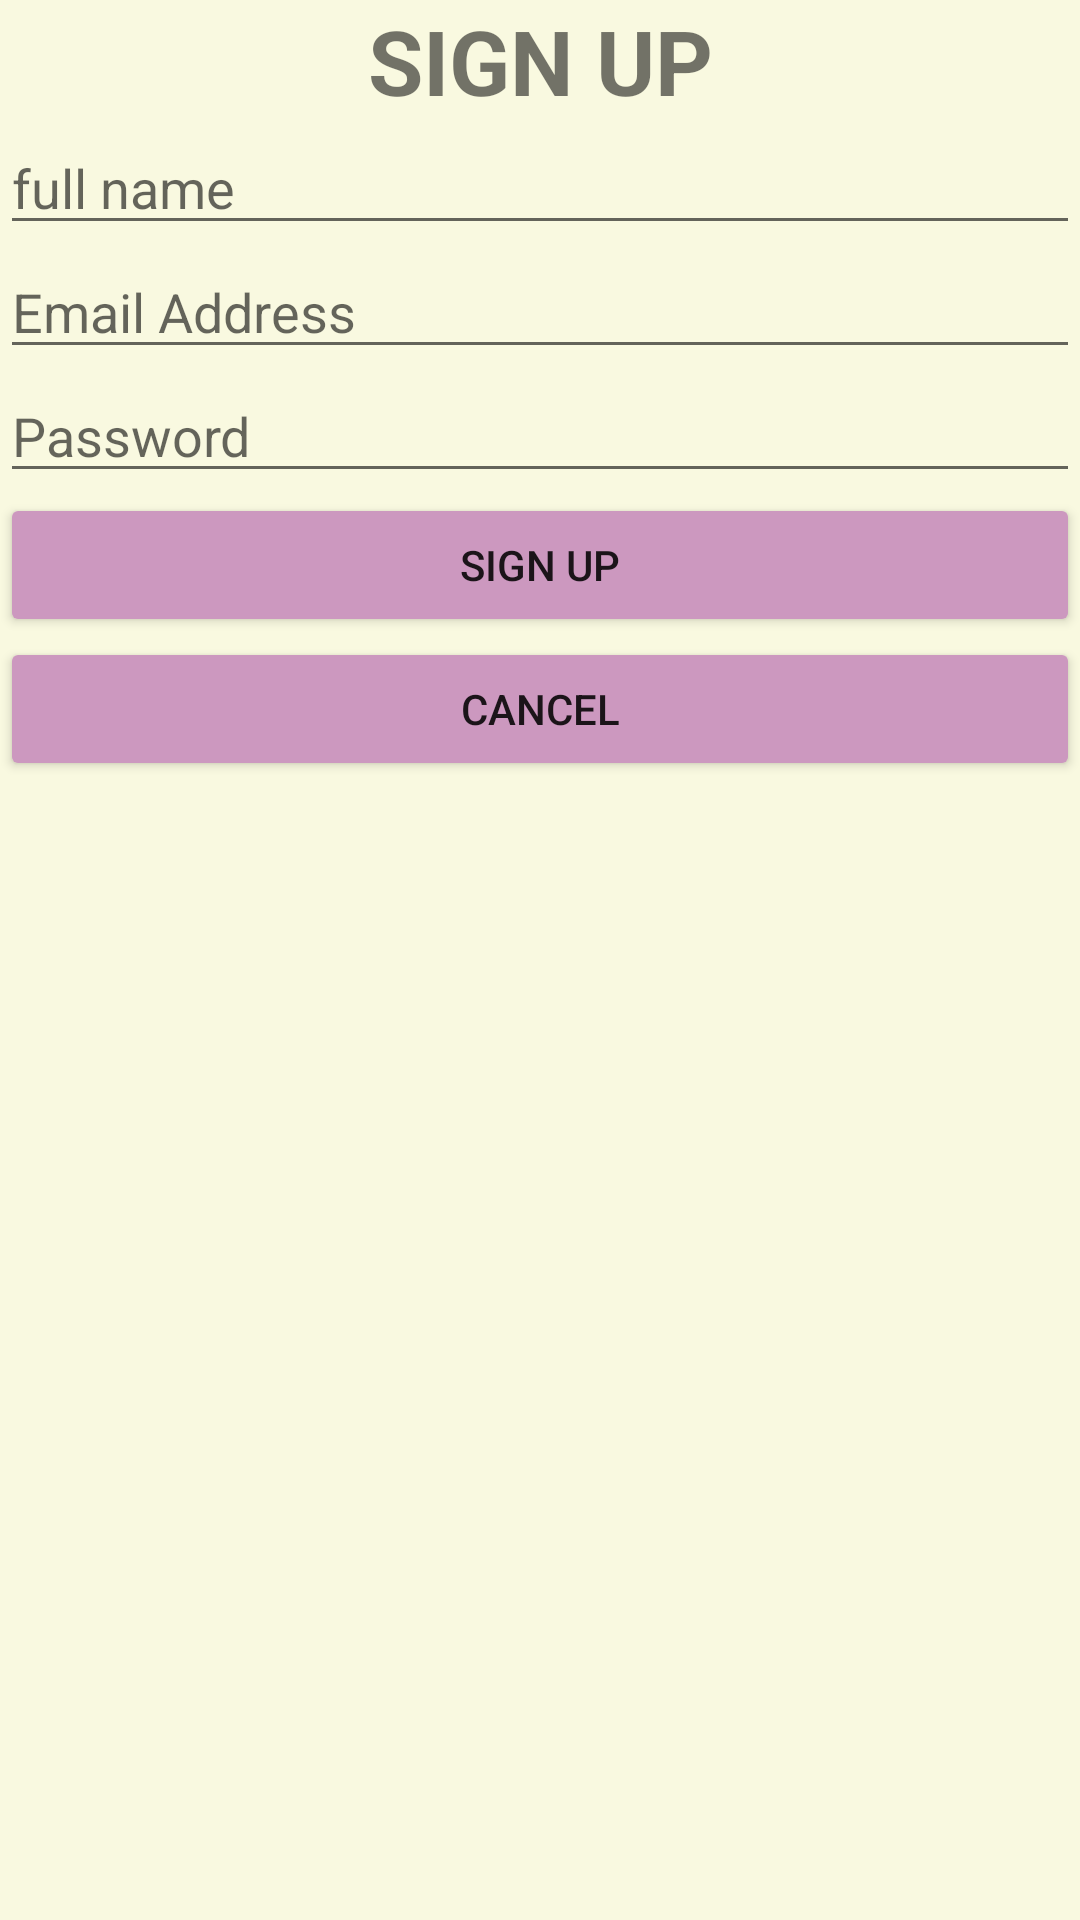

The Android layout XML behind this screen, and the referenced resources:
<!-- AndroidManifest.xml: application theme AppTheme -->
<!-- res/layout/fragment_signup.xml -->
<?xml version="1.0" encoding="utf-8"?>
<RelativeLayout xmlns:android="http://schemas.android.com/apk/res/android"
    xmlns:app="http://schemas.android.com/apk/res-auto"
    android:layout_width="match_parent"
    android:layout_height="match_parent"
    android:background="#F9F9E0"
    android:orientation="vertical">

    <LinearLayout
        android:id="@+id/signup_list"
        android:layout_width="match_parent"
        android:layout_height="wrap_content"
        android:orientation="vertical">

        <TextView
            android:id="@+id/textView2"
            android:layout_width="match_parent"
            android:layout_height="wrap_content"
            android:layout_alignParentEnd="true"
            android:layout_alignParentLeft="true"
            android:layout_alignParentRight="true"
            android:layout_alignParentStart="true"
            android:layout_alignParentTop="true"
            android:text="SIGN UP"
            android:textAlignment="center"
            android:textSize="30sp"
            android:textStyle="bold" />

        <EditText
            android:id="@+id/signUpName"
            android:layout_width="match_parent"
            android:layout_height="wrap_content"
            android:ems="10"
            android:hint="full name "
            android:inputType="textPersonName" />

        <EditText
            android:id="@+id/signUpEmail"
            android:layout_width="match_parent"
            android:layout_height="wrap_content"
            android:ems="10"
            android:hint="Email Address"
            android:inputType="textEmailAddress" />

        <EditText
            android:id="@+id/signUpPw"
            android:layout_width="match_parent"
            android:layout_height="wrap_content"
            android:ems="10"
            android:hint="Password"
            android:inputType="textPassword" />

        <Button
            android:id="@+id/signUpOk"
            android:layout_width="match_parent"
            android:layout_height="wrap_content"
            android:layout_weight="1"
            android:backgroundTint="@color/colorAccent"
            android:text="Sign Up" />

        <Button
            android:id="@+id/signUpCancel"
            android:layout_width="match_parent"
            android:layout_height="wrap_content"
            android:layout_weight="1"
            android:backgroundTint="@color/colorAccent"
            android:text="Cancel" />

    </LinearLayout>
</RelativeLayout>
<!-- resources referenced by this layout -->
<resources>
  <color name="colorAccent">#cc98bf</color>
  <style name="AppTheme" parent="Theme.AppCompat.Light.NoActionBar">
          
          <item name="colorPrimary">@color/colorPrimary</item>
          <item name="colorPrimaryDark">@color/colorPrimaryDark</item>
          <item name="colorAccent">@color/colorAccent</item>
      </style>
  <color name="colorPrimary">#ea74d4</color>
  <color name="colorPrimaryDark">#60BCC8</color>
</resources>
